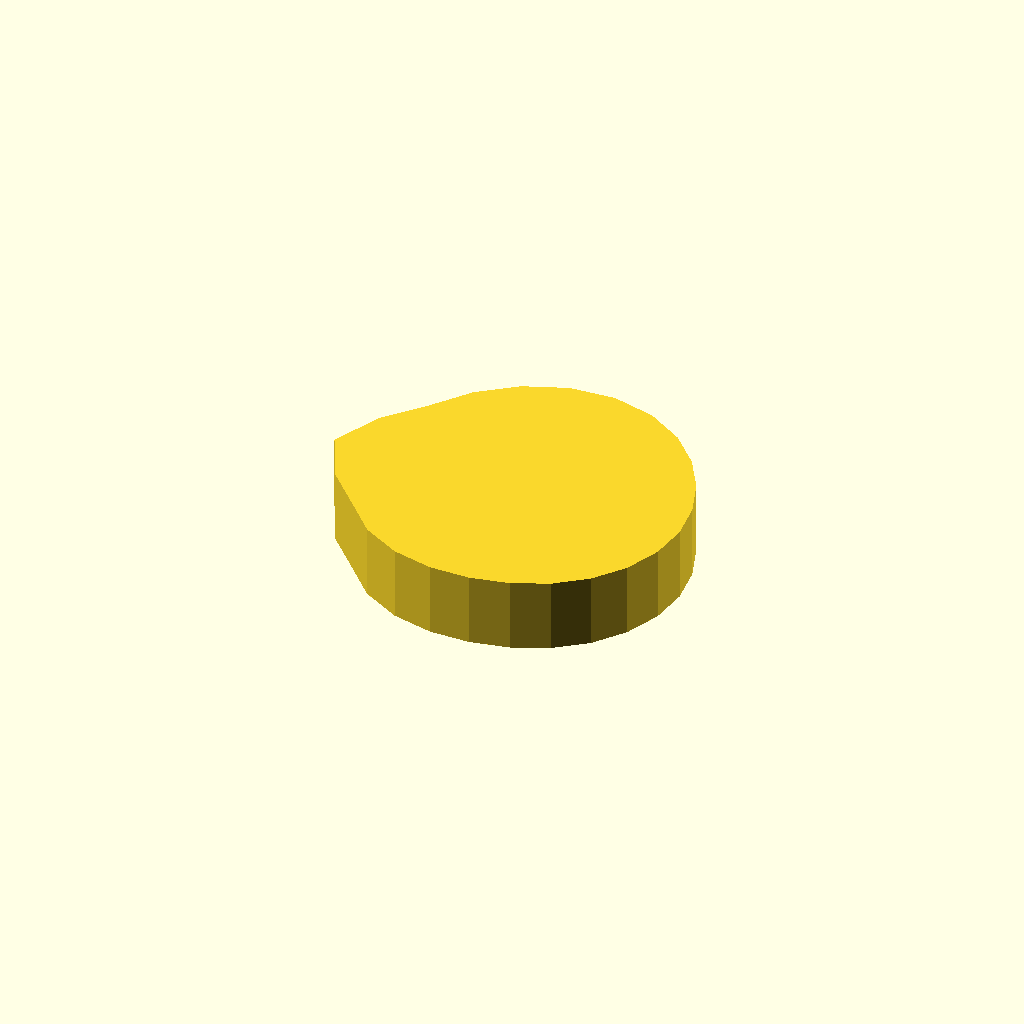
Cell 1 — every parameter at its default value.
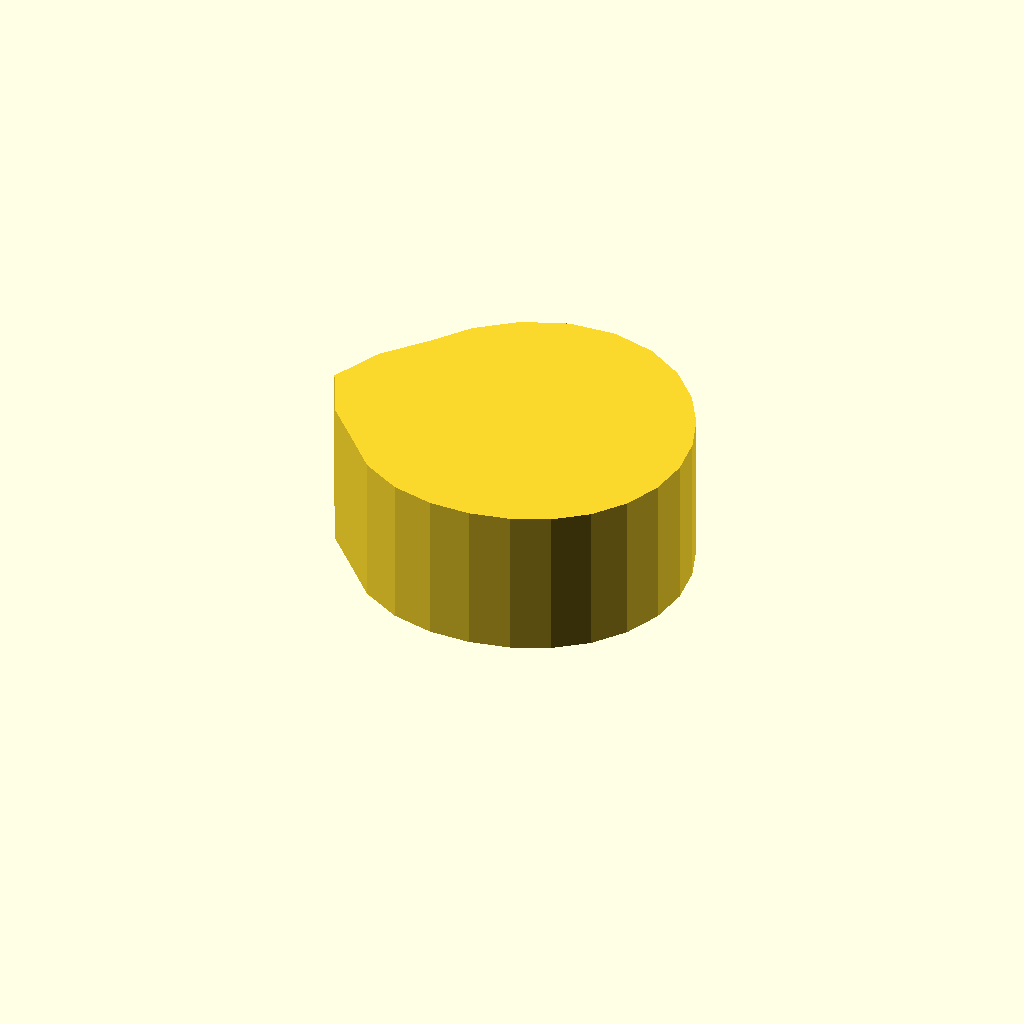
Cell 2 — profile_height set to 20, the other parameters unchanged.
All cells are drawn from one camera (rotation 55°, 0°, 25°, orthographic, colour scheme Cornfield), so only the parameter changes between them.
Source of the model, optional_data/data/sketch1/camdiscs/part_0009.scad:
$fn = 32;

// ----------------------------------------------------------------------
// Cam disc: base radius 20.0 mm, lift 4.0 mm, 24 profile points
// ----------------------------------------------------------------------

// --- parameters (mm) ---
profile_height = 10;      // extrusion height
profile_points = 24;      // points of the closed outline

profile = [[48.5, 20.536], [47.86, 25.724], [46.096, 30.695], [43.3, 35.336], [39.405, 39.424], [34.385, 42.501], [28.5, 44.014], [22.318, 43.607], [16.501, 41.318], [11.529, 37.507], [7.715, 32.536], [3.144, 27.33], [0, 20.536], [3.186, 13.753], [7.99, 8.695], [12.188, 4.224], [17.405, 1.319], [22.997, 0], [28.5, 0.014], [33.706, 1.106], [38.501, 3.213], [42.642, 6.394], [45.821, 10.536], [47.819, 15.36]];  // single closed polygon, 24 points, counter clockwise

// --- the one profile operation ---
linear_extrude(height = profile_height) polygon(points = profile);
Parameter table extracted from the source (name, type, default, range or options):
profile_height: number, default 10
profile_points: number, default 24
